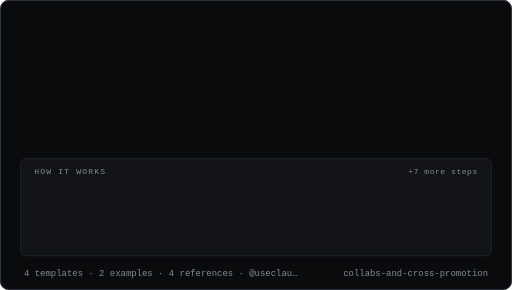
t = 0.00 s
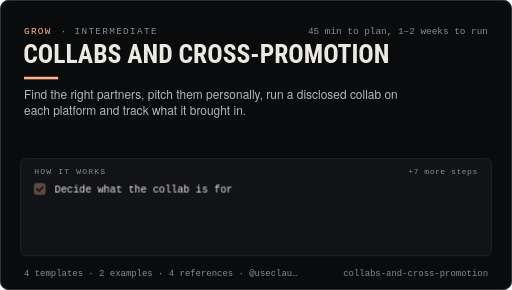
t = 1.56 s
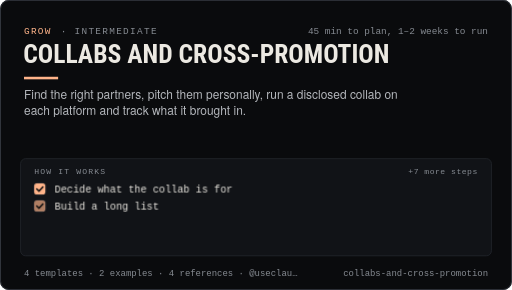
t = 3.12 s
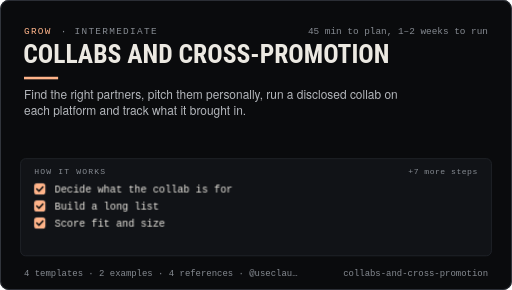
t = 4.68 s
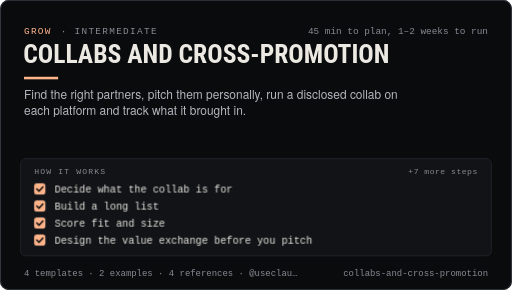
t = 6.24 s
t = 7.80 s: frame unchanged from t = 6.24 s, image omitted

The animated SVG that drew these frames (rendered in a browser with its animation timeline set to each time). Animation: 10 CSS @keyframes rules; one cycle of 9.36 s, repeats indefinitely.

<svg xmlns="http://www.w3.org/2000/svg" width="600" height="340" viewBox="0 0 600 340" role="img" aria-labelledby="card-collabs-and-cross-promotion-t card-collabs-and-cross-promotion-d">
<title id="card-collabs-and-cross-promotion-t">Collabs and cross-promotion — Claudia skill</title><desc id="card-collabs-and-cross-promotion-d">Find the right partners, pitch them personally, run a disclosed collab on each platform and track what it brought in. Steps: Decide what the collab is for; Build a long list; Score fit and size; Design the value exchange before you pitch; Write one personal pitch at a time; Pick the format per platform; Agree a one-page brief; Build tracked links; Run it with approvals and pacing; Collab day checklist; Measure at day 7 and day 30.</desc>
<style>.r{animation:rise 900ms cubic-bezier(.2,.8,.2,1) both}.r2{animation-delay:120ms}.r3{animation-delay:240ms}.r4{animation-delay:360ms}@keyframes rise{from{opacity:0;transform:translateY(8px)}to{opacity:1;transform:none}}.lp{animation:lp 9000ms linear infinite}@keyframes lp{0%,92%{opacity:1}97%,100%{opacity:0}}.s0{animation:s0 9000ms linear infinite}@keyframes s0{0%,10.00%{opacity:0;transform:translateX(-6px)}12.00%,100%{opacity:1;transform:none}}.k0{animation:k0 9000ms linear infinite}@keyframes k0{0%,17.00%{opacity:0}18.00%,100%{opacity:1}}.s1{animation:s1 9000ms linear infinite}@keyframes s1{0%,27.00%{opacity:0;transform:translateX(-6px)}29.00%,100%{opacity:1;transform:none}}.k1{animation:k1 9000ms linear infinite}@keyframes k1{0%,34.00%{opacity:0}35.00%,100%{opacity:1}}.s2{animation:s2 9000ms linear infinite}@keyframes s2{0%,44.00%{opacity:0;transform:translateX(-6px)}46.00%,100%{opacity:1;transform:none}}.k2{animation:k2 9000ms linear infinite}@keyframes k2{0%,51.00%{opacity:0}52.00%,100%{opacity:1}}.s3{animation:s3 9000ms linear infinite}@keyframes s3{0%,61.00%{opacity:0;transform:translateX(-6px)}63.00%,100%{opacity:1;transform:none}}.k3{animation:k3 9000ms linear infinite}@keyframes k3{0%,68.00%{opacity:0}69.00%,100%{opacity:1}}@media (prefers-reduced-motion:reduce){*{animation:none!important}}</style>
<rect width="600" height="340" rx="10" fill="#0a0b0d"/>
<rect x=".5" y=".5" width="599" height="339" rx="10" fill="none" stroke="#353941"/>
<g class="r"><text x="28" y="40" fill="#ffb48a" style="font-family:ui-monospace,SFMono-Regular,Menlo,Consolas,'Liberation Mono','DejaVu Sans Mono',monospace;font-size:11px;letter-spacing:.14em">GROW</text><text x="71" y="40" fill="#868b92" style="font-family:ui-monospace,SFMono-Regular,Menlo,Consolas,'Liberation Mono','DejaVu Sans Mono',monospace;font-size:11px;letter-spacing:.14em">· INTERMEDIATE</text>
<text x="572" y="40" text-anchor="end" fill="#868b92" style="font-family:ui-monospace,SFMono-Regular,Menlo,Consolas,'Liberation Mono','DejaVu Sans Mono',monospace;font-size:11px">45 min to plan, 1–2 weeks to run</text></g>
<g class="r r2"><text x="27" y="74" fill="#ece9e2" style="font-family:'Barlow Condensed','Roboto Condensed','Arial Narrow','Helvetica Neue',Arial,sans-serif;font-weight:700;font-size:30px">COLLABS AND CROSS-PROMOTION</text></g>
<rect class="r r2" x="28" y="90" width="40" height="3" fill="#ffb48a"/>
<g class="r r3"><text x="28" y="116" fill="#b4b7bc" style="font-family:'Helvetica Neue',Helvetica,Arial,sans-serif;font-size:14px">Find the right partners, pitch them personally, run a disclosed collab on</text><text x="28" y="135" fill="#b4b7bc" style="font-family:'Helvetica Neue',Helvetica,Arial,sans-serif;font-size:14px">each platform and track what it brought in.</text></g>
<rect x="24" y="186" width="552" height="114" rx="6" fill="#111317" stroke="#23262c"/>
<text x="40" y="204" fill="#868b92" style="font-family:ui-monospace,SFMono-Regular,Menlo,Consolas,'Liberation Mono','DejaVu Sans Mono',monospace;font-size:9.5px;letter-spacing:.14em">HOW IT WORKS</text>
<text x="560" y="204" text-anchor="end" fill="#868b92" style="font-family:ui-monospace,SFMono-Regular,Menlo,Consolas,'Liberation Mono','DejaVu Sans Mono',monospace;font-size:9.5px;letter-spacing:.06em">+7 more steps</text>
<g class="lp"><g class="s0"><rect x="40" y="215" width="13" height="13" rx="3" fill="none" stroke="#353941"/><text x="64" y="226" fill="#ece9e2" style="font-family:ui-monospace,SFMono-Regular,Menlo,Consolas,'Liberation Mono','DejaVu Sans Mono',monospace;font-size:12px">Decide what the collab is for</text></g><g class="k0"><rect x="40" y="215" width="13" height="13" rx="3" fill="#ffb48a"/><path d="M43 221.5 l2.6 2.6 l4.6 -5" fill="none" stroke="#0a0b0d" stroke-width="1.8" stroke-linecap="round" stroke-linejoin="round"/></g><g class="s1"><rect x="40" y="235" width="13" height="13" rx="3" fill="none" stroke="#353941"/><text x="64" y="246" fill="#ece9e2" style="font-family:ui-monospace,SFMono-Regular,Menlo,Consolas,'Liberation Mono','DejaVu Sans Mono',monospace;font-size:12px">Build a long list</text></g><g class="k1"><rect x="40" y="235" width="13" height="13" rx="3" fill="#ffb48a"/><path d="M43 241.5 l2.6 2.6 l4.6 -5" fill="none" stroke="#0a0b0d" stroke-width="1.8" stroke-linecap="round" stroke-linejoin="round"/></g><g class="s2"><rect x="40" y="255" width="13" height="13" rx="3" fill="none" stroke="#353941"/><text x="64" y="266" fill="#ece9e2" style="font-family:ui-monospace,SFMono-Regular,Menlo,Consolas,'Liberation Mono','DejaVu Sans Mono',monospace;font-size:12px">Score fit and size</text></g><g class="k2"><rect x="40" y="255" width="13" height="13" rx="3" fill="#ffb48a"/><path d="M43 261.5 l2.6 2.6 l4.6 -5" fill="none" stroke="#0a0b0d" stroke-width="1.8" stroke-linecap="round" stroke-linejoin="round"/></g><g class="s3"><rect x="40" y="275" width="13" height="13" rx="3" fill="none" stroke="#353941"/><text x="64" y="286" fill="#ece9e2" style="font-family:ui-monospace,SFMono-Regular,Menlo,Consolas,'Liberation Mono','DejaVu Sans Mono',monospace;font-size:12px">Design the value exchange before you pitch</text></g><g class="k3"><rect x="40" y="275" width="13" height="13" rx="3" fill="#ffb48a"/><path d="M43 281.5 l2.6 2.6 l4.6 -5" fill="none" stroke="#0a0b0d" stroke-width="1.8" stroke-linecap="round" stroke-linejoin="round"/></g></g>
<text x="28" y="324" fill="#868b92" style="font-family:ui-monospace,SFMono-Regular,Menlo,Consolas,'Liberation Mono','DejaVu Sans Mono',monospace;font-size:10.5px">4 templates · 2 examples · 4 references  ·  @useclau…</text>
<text x="572" y="324" text-anchor="end" fill="#868b92" style="font-family:ui-monospace,SFMono-Regular,Menlo,Consolas,'Liberation Mono','DejaVu Sans Mono',monospace;font-size:10.5px">collabs-and-cross-promotion</text>
</svg>
